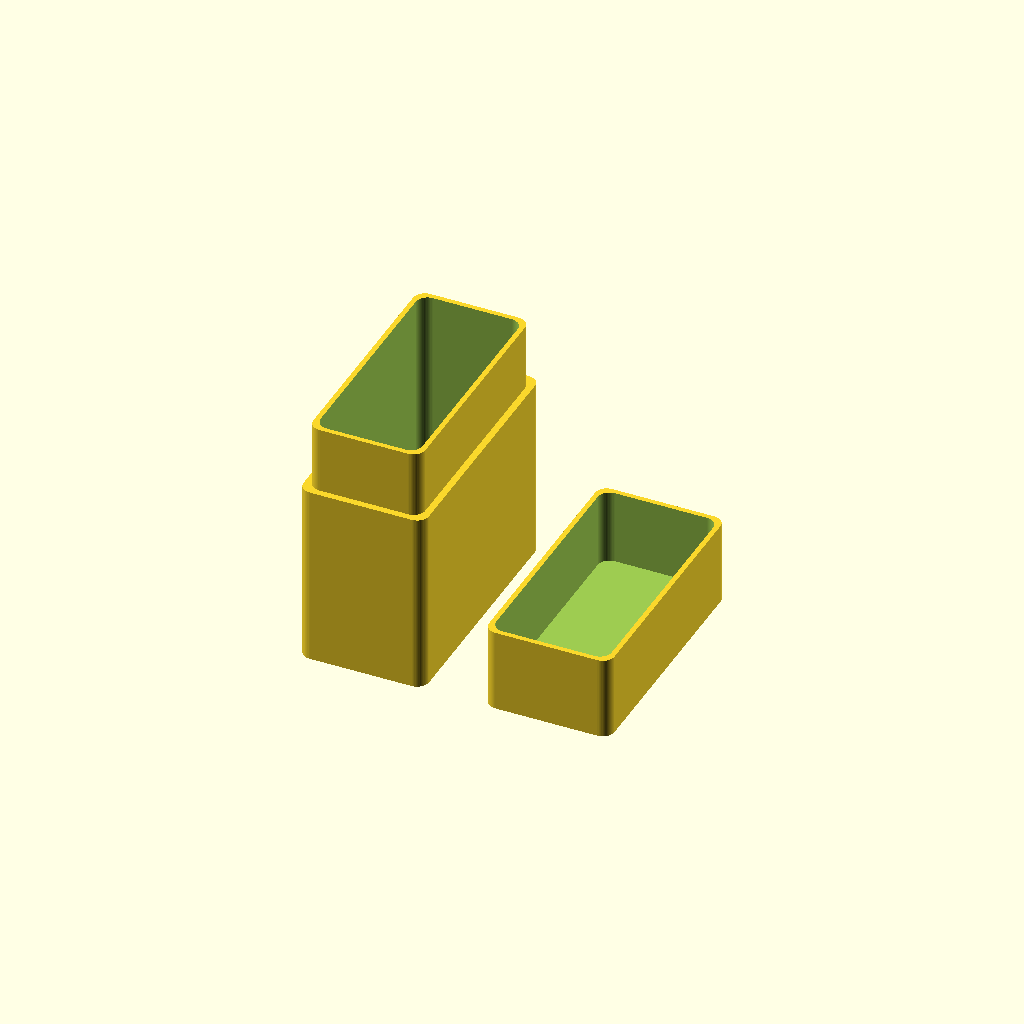
Cell 1: the model at its default parameters.
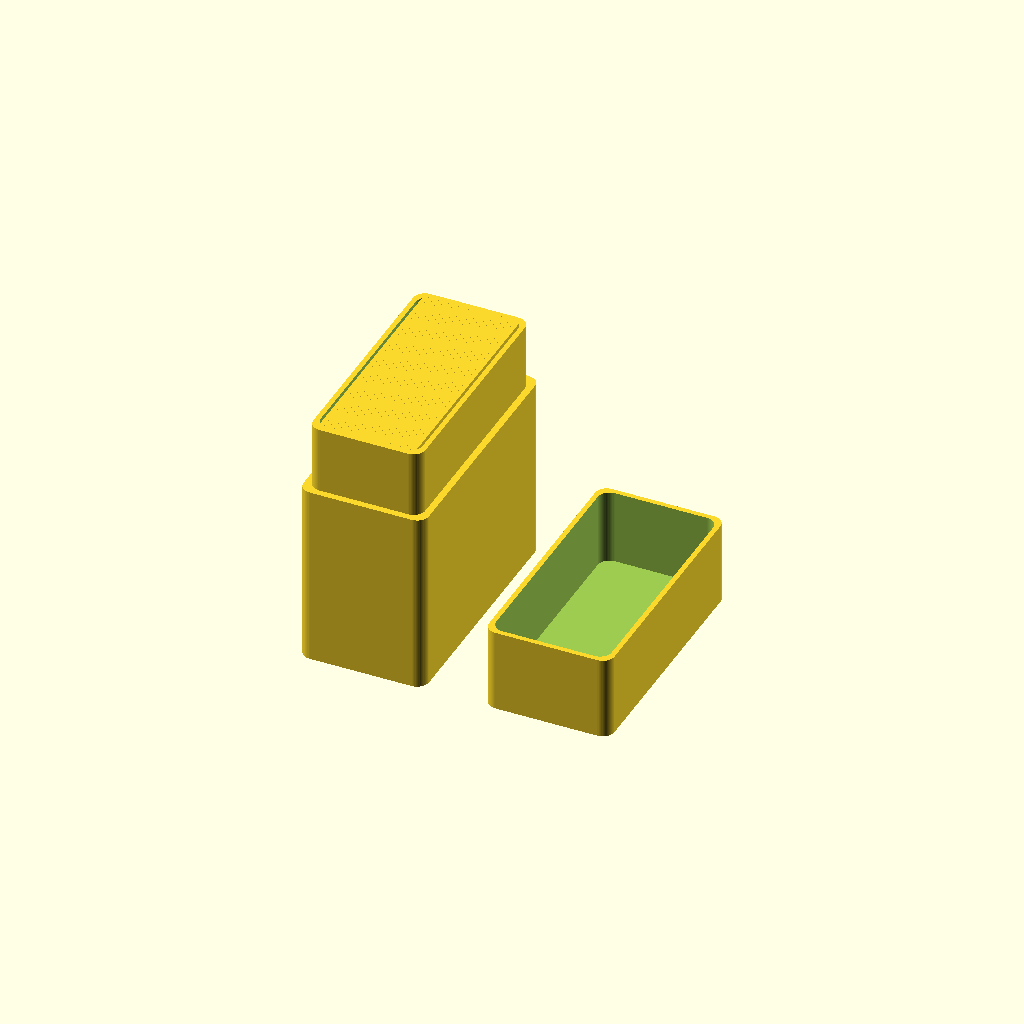
Cell 2: numSeparatorsX = 20 (everything else at default).
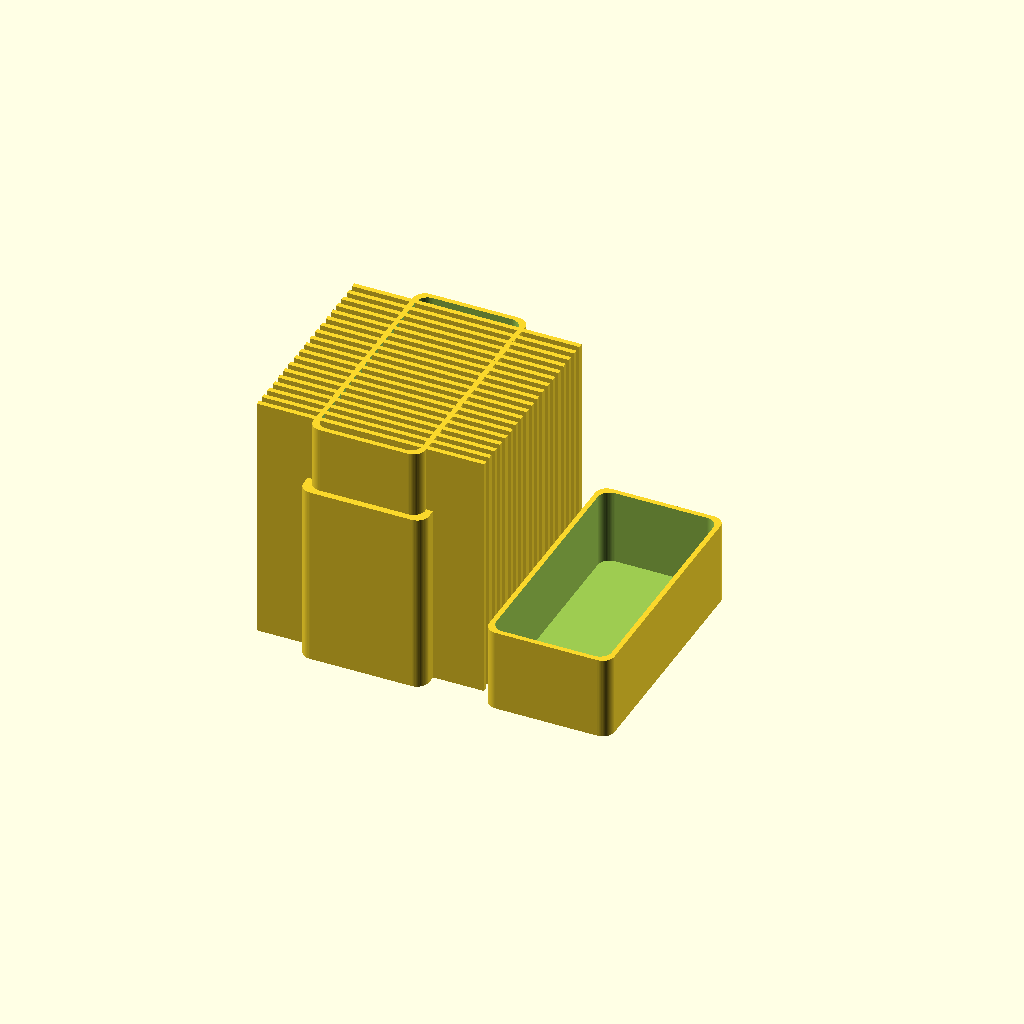
Cell 3: numSeparatorsY = 20 (everything else at default).
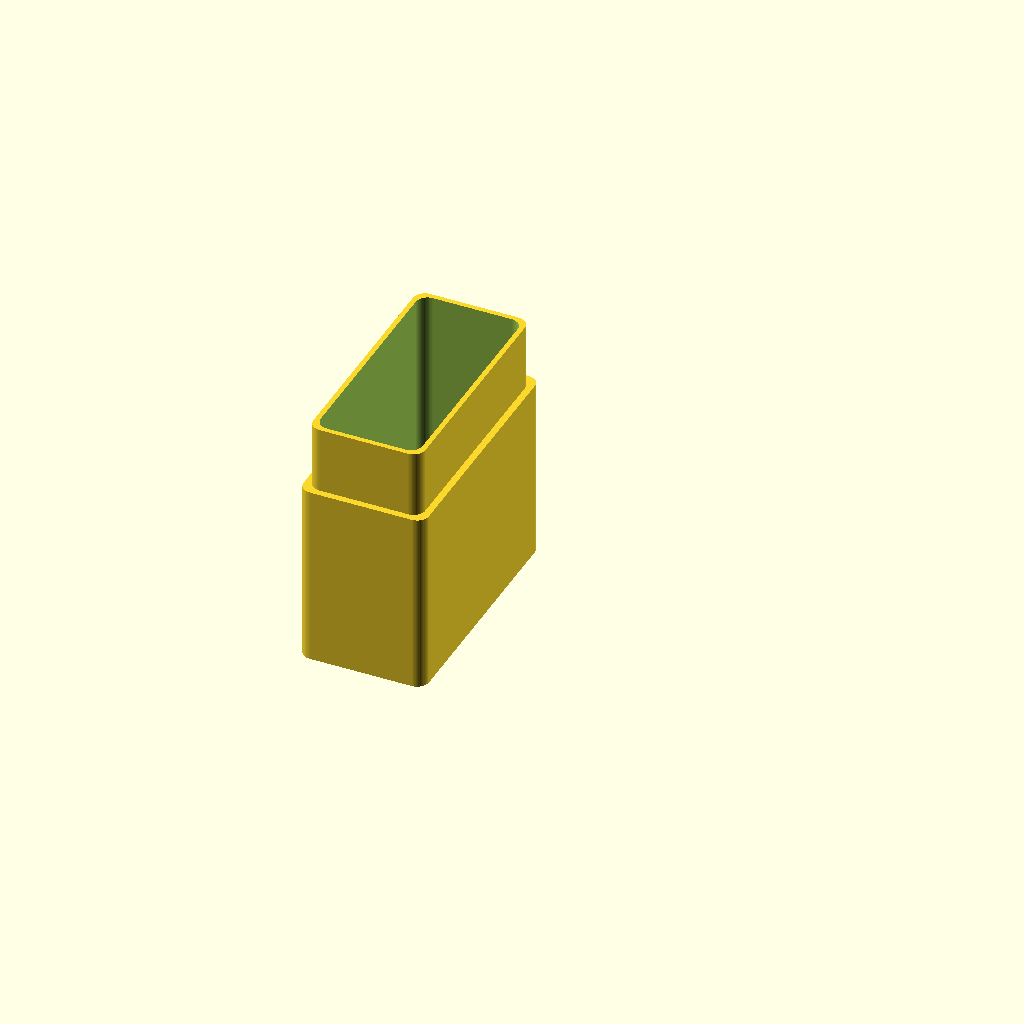
Cell 4: the same model with showParts = 1.
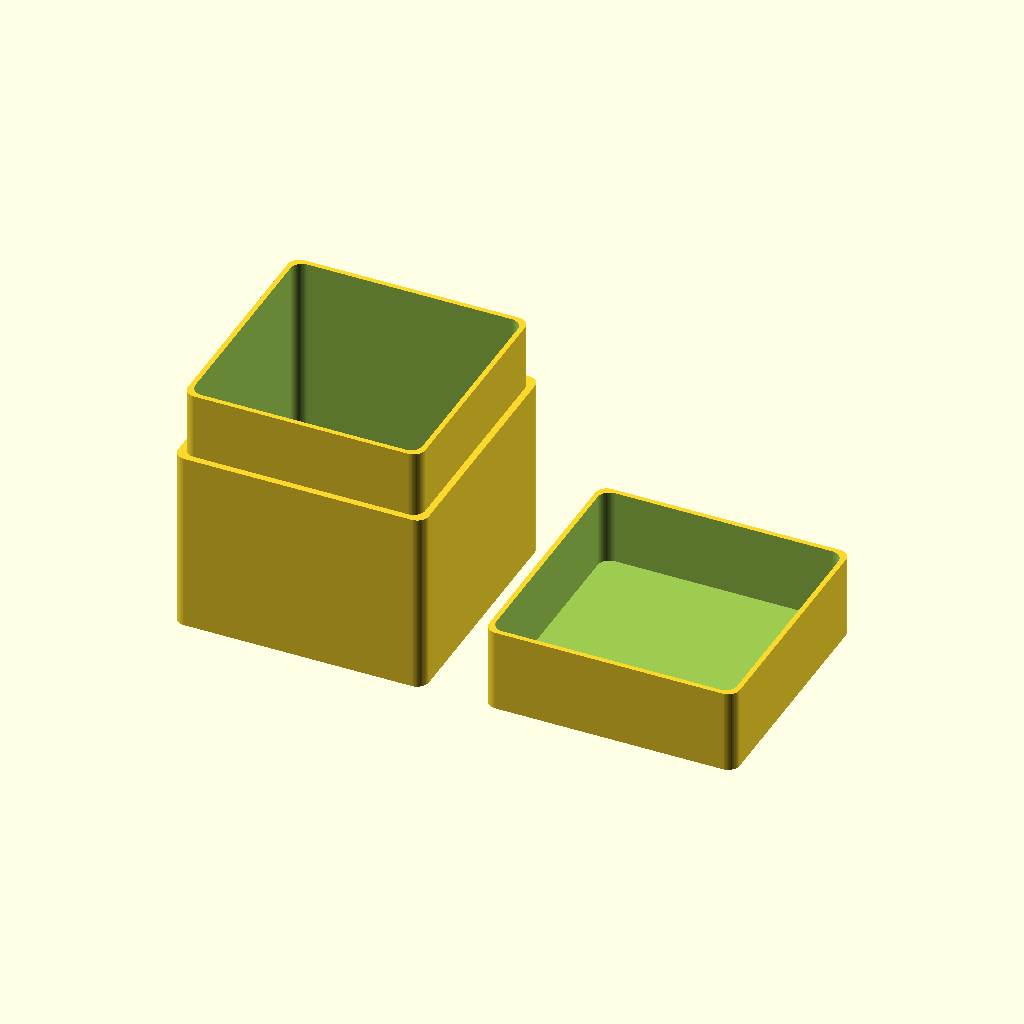
Cell 5: outerWidth = 30 (everything else at default).
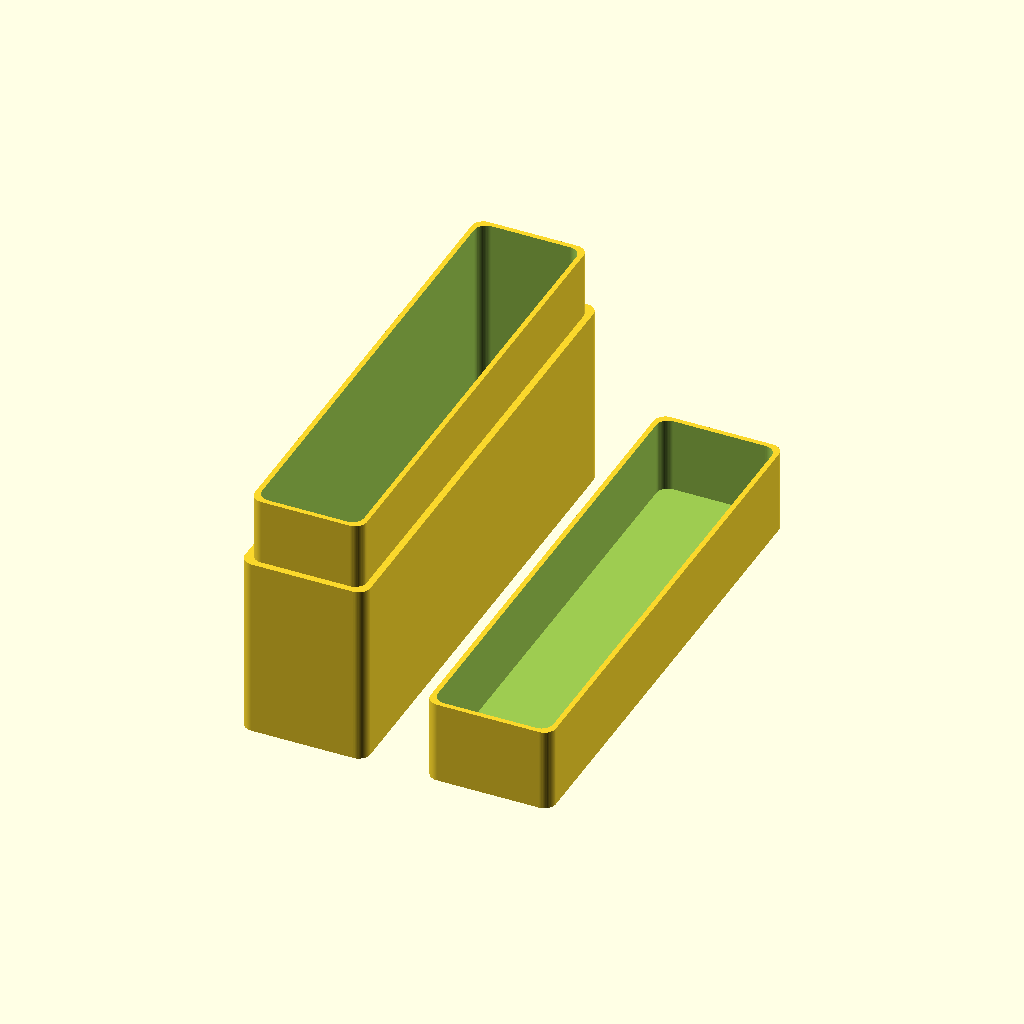
Cell 6: outerDepth = 60 (everything else at default).
All cells are drawn from one camera (rotation 55°, 0°, 25°, orthographic, colour scheme Cornfield), so only the parameter changes between them.
The OpenSCAD source (inputs/thingiverse/files/thing-2081840/files/boxes.scad):
// Outer box width
outerWidth = 15;

// Outer box depth
outerDepth = 30;

// Outer total box height
outerHeight = 32;

// Lid height
lidHeight = 10;

// Number of vertical spaces
numSeparatorsX = 1; // [1:20]

// Number of horizontal spaces
numSeparatorsY = 1; // [1:20]

// Outer wall thickness
outerWallThickness = 1.4;

// Show parts
showParts = 0; // [0:All, 1:Base, 2:Lid]

// Tolerance
tolerance = 0.1;

/* [Hidden] */
wt = outerWallThickness;
boxWidth = outerWidth-2*wt;
boxDepth = outerDepth-2*wt;
boxHeight = outerHeight;

$fn=60;
il=9;
iw=wt/2-tolerance;

if (showParts != 2) {
translate([-boxWidth/2-5, 0, 0]) {
    box_base(boxWidth, boxDepth, boxHeight, lidHeight);
    separators(numSeparatorsX, numSeparatorsY , boxWidth, boxDepth, boxHeight-lidHeight+il-1);
}
}

if (showParts != 1) {
translate([boxWidth/2+5, 0, 0])
box_lid(boxWidth, boxDepth, lidHeight);
}

module separators (nx, ny, sizeX, sizeY, height) {
    xS = sizeX / nx;
    yS = sizeY / ny;
    union(){
        if ( nx > 1) {
            for ( a = [0 : nx-2] ) {
                translate([-sizeX/2+xS*(a+1), 0, 0])
                    linear_extrude(height=height)
                    square([iw, sizeY], center = true);
            }
        }
        if ( ny > 1) {
            for ( b = [0 : ny-2] ) {
                translate([0, -sizeY/2+yS*(b+1), 0])
                    linear_extrude(height=height)
                    square([sizeY, iw], center = true);
            }
        }
    }

}


module box_lid (width, depth, height) {
    difference() {
        
        linear_extrude(height=height) {
        offset(wt)
        square([width, depth], center = true);
        }
    
        union() {
            translate([0, 0, height-il])
            linear_extrude(height=il+1) {
            offset(wt)
             square([width-2*iw, depth-2*iw], center = true);
            }

            translate([0, 0, wt])
            linear_extrude(height=height-wt+1) {
            offset(wt)
             square([width-2*wt, depth-2*wt], center = true);
            }
        }
    }    
}

module box_base(width, depth, height, lid) {
    difference(){
        union(){
            linear_extrude(height=height-lid) {
            offset(wt)
            square([width, depth], center = true);
            }

            linear_extrude(height=height-lid+il-1)
            offset(wt)
            square([width-2*wt+2*iw, depth-2*wt+2*iw], center = true);
        }

        translate([0, 0, wt])
        linear_extrude(height=height-lid+il)
        offset(wt)
        square([width-2*wt, depth-2*wt], center = true);
    }
}
Parameter table extracted from the source (name, type, default, range or options):
outerWidth: number, default 15
outerDepth: number, default 30
outerHeight: number, default 32
lidHeight: number, default 10
numSeparatorsX: number, default 1, range 1 to 20
numSeparatorsY: number, default 1, range 1 to 20
outerWallThickness: number, default 1.4
showParts: number, default 0, options 0, 1, 2
tolerance: number, default 0.1
